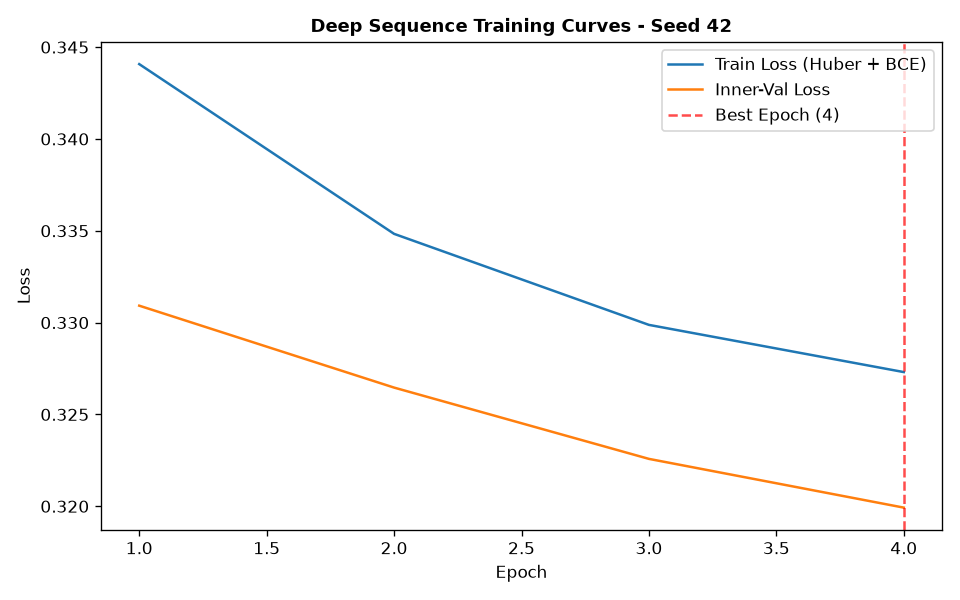

Values plotted in this chart, from the file beside it:
epoch, train_loss, train_ret_loss, train_dir_loss, val_loss, val_ret_loss, val_dir_loss, lr
1, 0.3441, 0.003169, 0.6818, 0.3309, 0.001589, 0.6587, 0.001
2, 0.3348, 0.001762, 0.6661, 0.3265, 0.0007739, 0.6514, 0.001
3, 0.3299, 0.001166, 0.6574, 0.3226, 0.0005434, 0.6441, 0.001
4, 0.3273, 0.0007379, 0.6531, 0.3199, 0.0003425, 0.6392, 0.001
